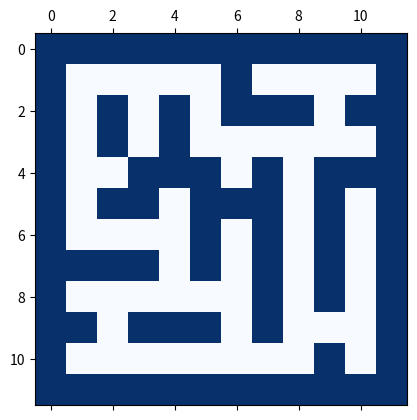

This figure's Python source:
       # 0 1 2 3 4 5 6 7 8 9 10 11
map1 = [[1,1,1,1,1,1,1,1,1,1,1,1], # 0
        [1,0,0,0,0,0,1,0,0,0,0,1], # 1
        [1,0,1,0,1,0,1,1,1,0,1,1], # 2
        [1,0,1,0,1,0,0,0,0,0,0,1], # 3
        [1,0,0,1,1,1,0,1,0,1,1,1], # 4
        [1,0,1,1,0,1,1,1,0,1,0,1], # 5
        [1,0,0,0,0,1,0,1,0,1,0,1], # 6
        [1,1,1,1,0,1,0,1,0,1,0,1], # 7
        [1,0,0,0,0,0,0,1,0,1,0,1], # 8
        [1,1,0,1,1,1,0,1,0,0,0,1], # 9
        [1,0,0,0,0,0,0,0,0,1,0,1], # 10
        [1,1,1,1,1,1,1,1,1,1,1,1]] # 11

def checkwall(map1,current):
    x=current[0]
    y=current[1]
    if(map1[x][y] != 1):
        return True
    return False

def dfs_paths(graph, start, goal):
    
    stack = [(start, [start])]
    while stack:
        (vertex, path) = stack.pop()
        for next in graph[vertex] - set(path):
            if next == goal:
                yield path + [next]
                
            else:
                stack.append((next, path + [next]))

buffer=[]
next_current = []
current = (10,10)
graph={}
graph[current]=set()

next_current.append(current)
limit = 20
level = 0
start = (10,10)
end = (1,1)
while(level<limit):
#     print("level:",level," ","limit:",limit)
    if list(dfs_paths(graph, start, end)) != [] : 
        print('fined path from start to end')
        print(list(dfs_paths(graph, start, end)))
        break
    for current in next_current:
#         print('*current:',current)
        x=current[0]
        y=current[1]
        array = [(x,y-1),(x,y+1),(x-1,y),(x+1,y)]
        for i in range (len(array)):            
            if checkwall(map1,array[i]):
                if array[i] not in graph:
                    graph[array[i]]=set()
                graph[current].add(array[i])
                buffer.append(array[i])

    next_current = buffer
    buffer = []
#     print("next_current:", next_current)
#     print("graph:",graph)
#     for keys,values in graph.items():
#         print('keys: ',keys)
#         print('values: ',values)
    level += 1
#     print('')
#     print('')
print('level',level)

import numpy as np
import matplotlib.pyplot as plt

def printMap(map1):
    # fig, ax = plt.subplots()
    min_val, max_val = 0, 12
    for i in range(12):
        for j in range(12):
            c = map1[i][j]
    #         ax.text(i+0.5, j+0.5, str(c), va='center', ha='center')
    plt.figure()
    plt.matshow(map1, cmap=plt.cm.Blues)
    # ax.set_xlim(min_val, max_val)
    # ax.set_ylim(min_val, max_val)
    # ax.set_xticks(np.arange(max_val))
    # ax.set_yticks(np.arange(max_val))
    # ax.grid()

printMap(map1)